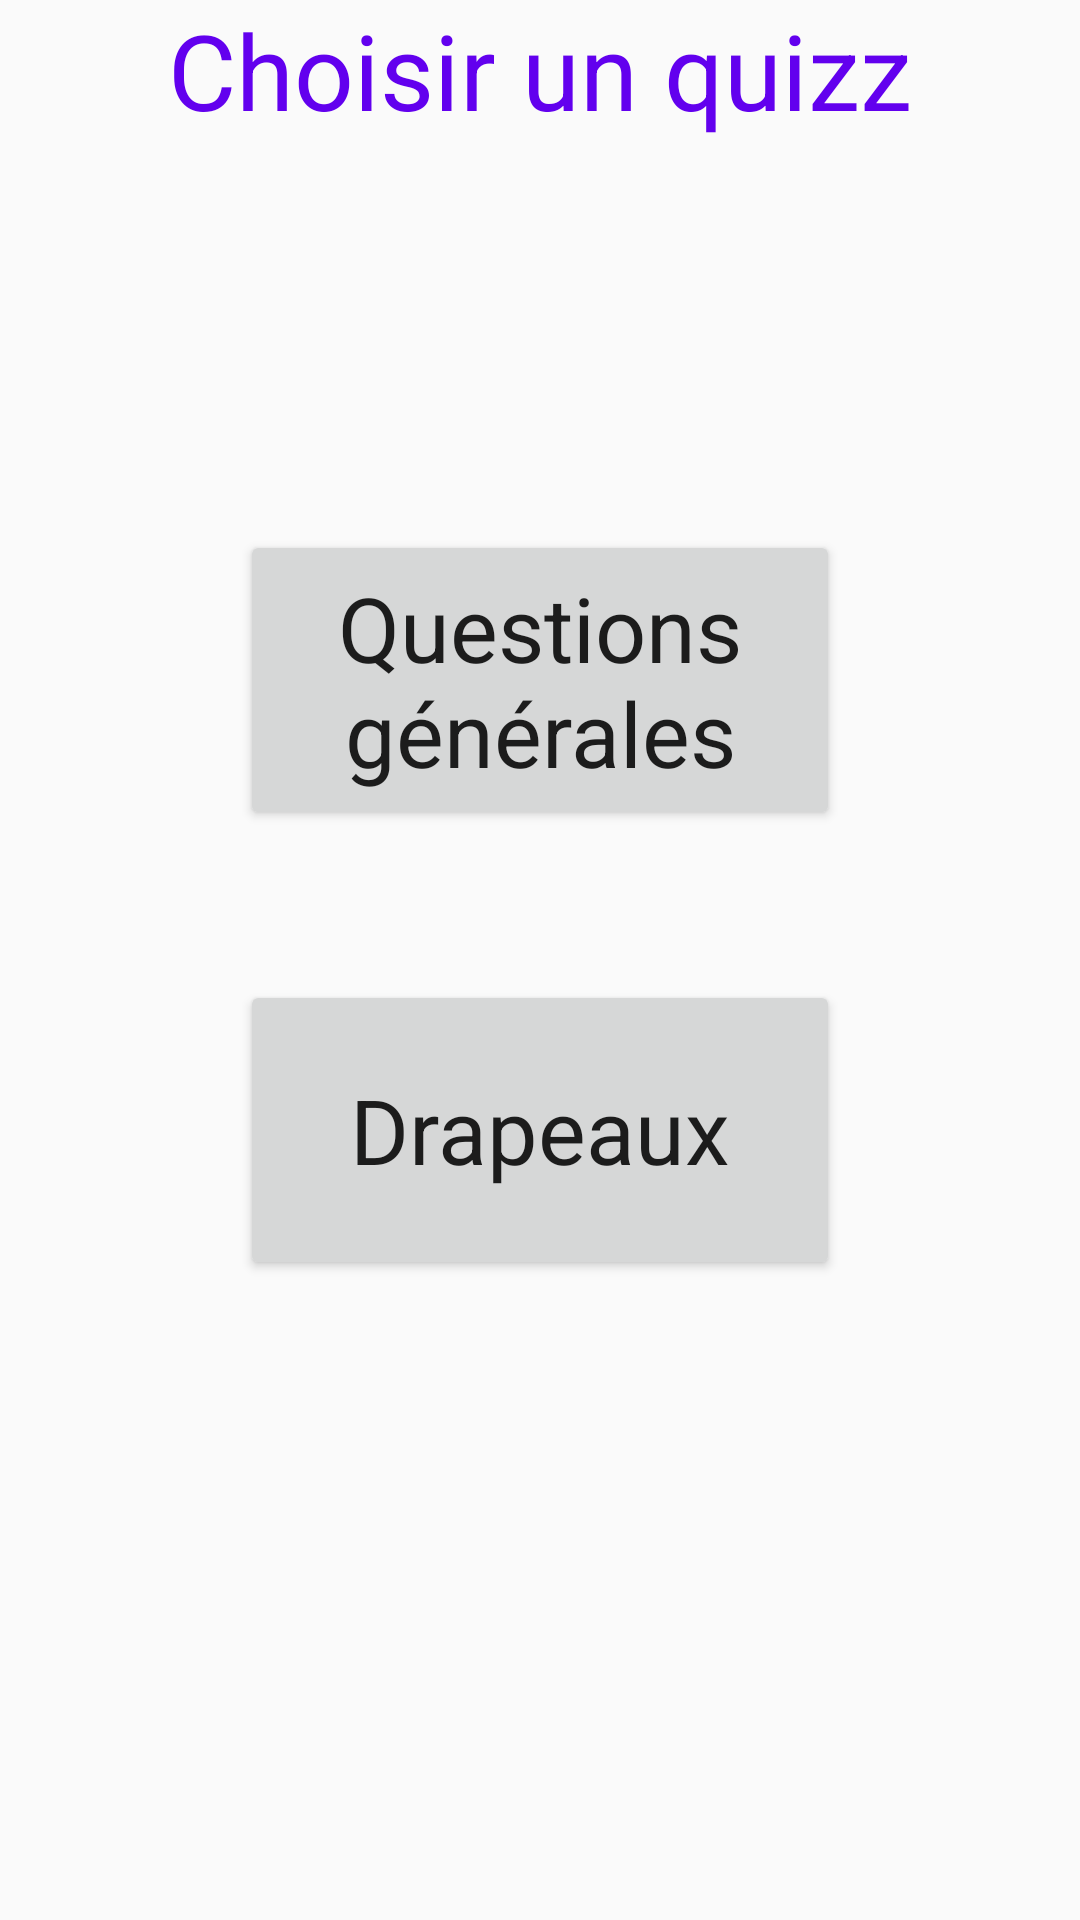

Android layout source for this screen:
<!-- AndroidManifest.xml: application theme AppTheme -->
<!-- res/layout/activity_quizz.xml -->
<?xml version="1.0" encoding="utf-8"?>
<LinearLayout xmlns:android="http://schemas.android.com/apk/res/android"
    xmlns:tools="http://schemas.android.com/tools"
    android:layout_width="match_parent"
    android:layout_height="match_parent"
    android:orientation="vertical"
    android:gravity="center_horizontal"
    tools:context=".quizz_Activity">

    <TextView
        style = "@style/activityTitle"
        android:layout_width="wrap_content"
        android:layout_height="wrap_content"
        android:layout_marginBottom="100sp"
        android:text="@string/chooseQuizz" />

    <Button
        android:id="@+id/questionsLink"
        style = "@style/quizzType"
        android:layout_width="200sp"
        android:layout_height="100sp"
        android:layout_marginTop="30sp"
        android:layout_marginBottom="50sp"
        android:onClick="goQuestions"
        android:text="@string/questionsLink" />

    <Button
        android:id="@+id/picturesLink"
        style = "@style/quizzType"
        android:layout_width="200sp"
        android:layout_height="100sp"
        android:text="@string/picturesLink"
        android:onClick="goPictures" />

</LinearLayout>
<!-- resources referenced by this layout -->
<resources>
  <string name="chooseQuizz">Choisir un quizz</string>
  <string name="picturesLink">Drapeaux</string>
  <string name="questionsLink">Questions générales</string>
  <style name="activityTitle" parent="Theme.AppCompat.Light.DarkActionBar">
          <item name="android:textSize">35sp</item>
          <item name="android:textColor">@color/colorPrimary</item>
          <item name="android:gravity">center_horizontal</item>
      </style>
  <style name="quizzType" parent="Theme.AppCompat.Light.DarkActionBar">
          <item name="android:textSize">30sp</item>
      </style>
  <style name="AppTheme" parent="Theme.AppCompat.Light.DarkActionBar">
          
          <item name="colorPrimary">@color/colorPrimary</item>
          <item name="colorPrimaryDark">@color/colorPrimaryDark</item>
          <item name="colorAccent">@color/colorAccent</item>
      </style>
  <!-- not gathered from this repository: default colours our renderer supplied (Android Studio template values) -->
  <color name="colorPrimary">#FF6200EE</color>
  <color name="colorPrimaryDark">#FF3700B3</color>
  <color name="colorAccent">#FF03DAC5</color>
</resources>
